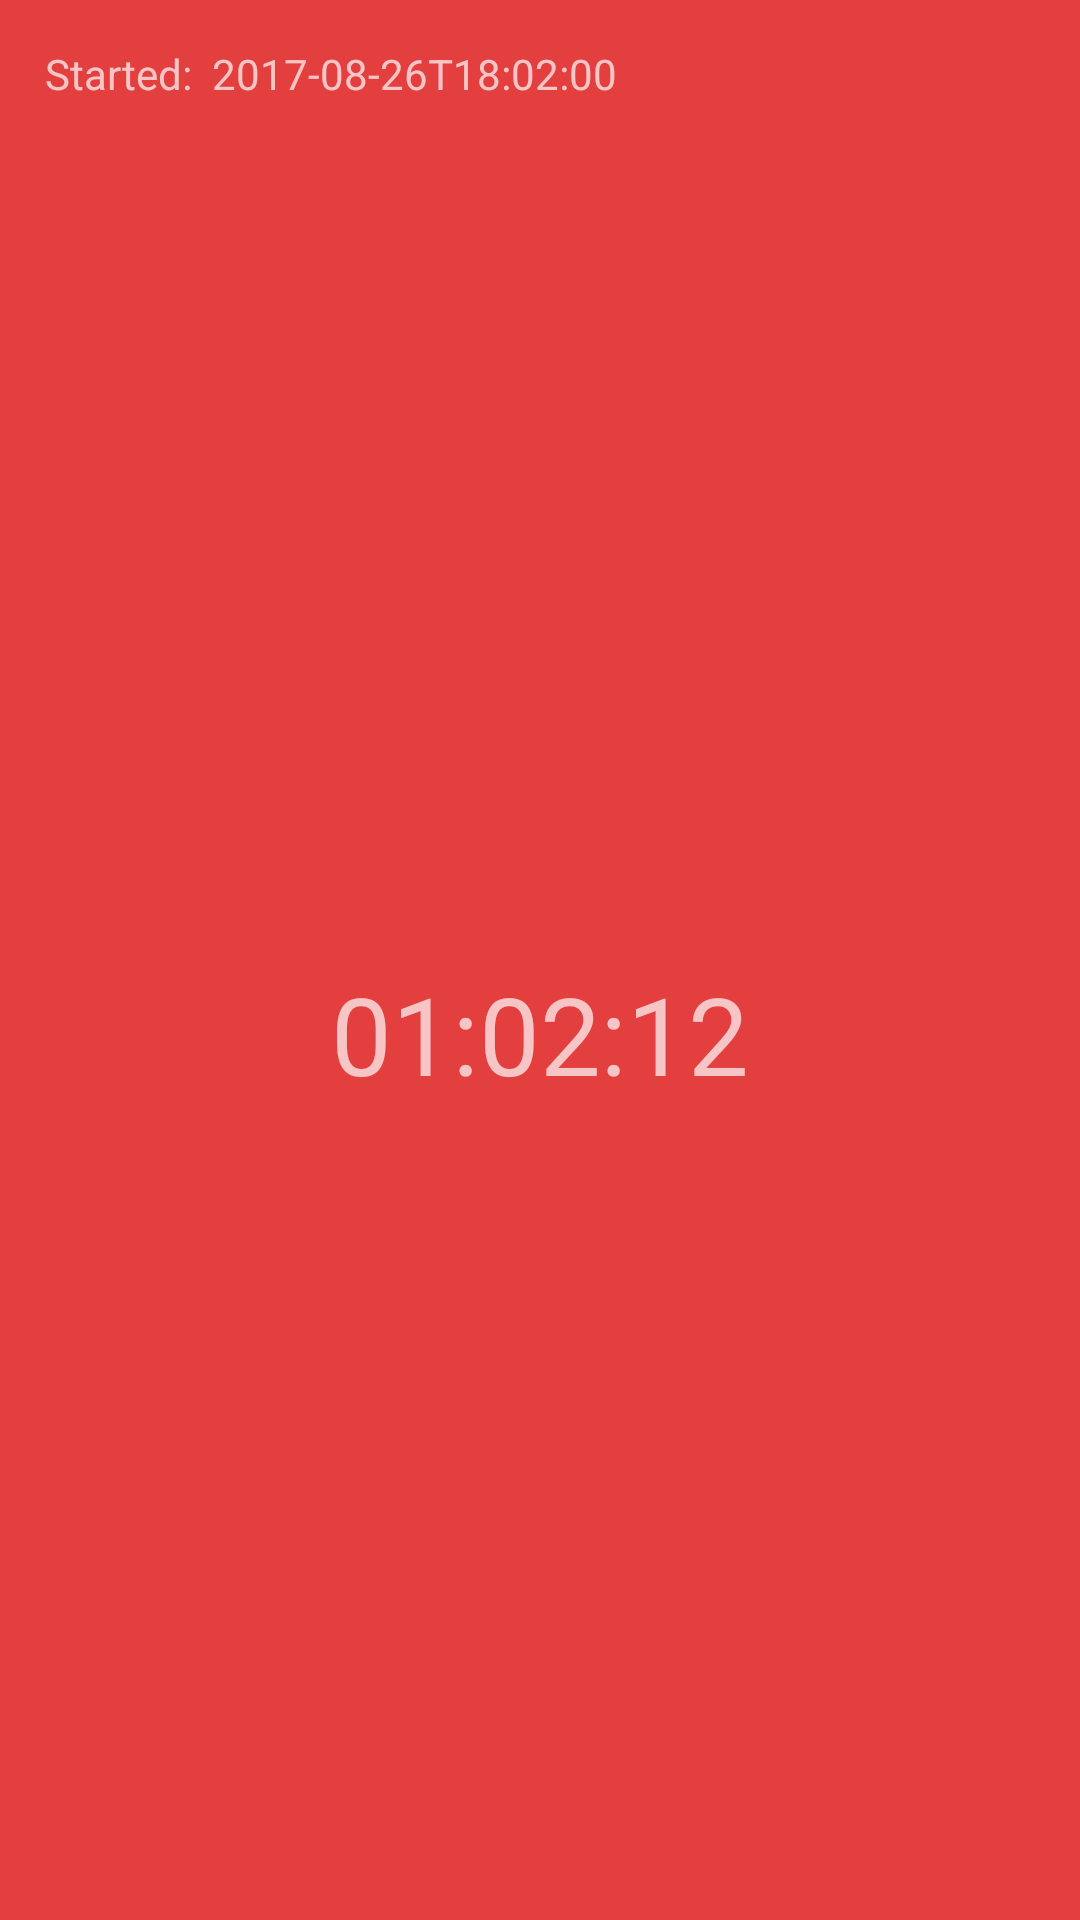

Android layout source for this screen:
<!-- AndroidManifest.xml: application theme AppTheme -->
<!-- res/layout/include_item_job_time.xml -->
<?xml version="1.0" encoding="utf-8"?>
<layout xmlns:android="http://schemas.android.com/apk/res/android">

    <data>

        <variable
            name="viewModel"
            type="com.sebeca.app.jobinprogress.main.joblist.JobListItemViewModel" />
    </data>

    <LinearLayout
        android:layout_width="match_parent"
        android:layout_height="120dp"
        android:orientation="vertical">

        <LinearLayout
            android:layout_width="match_parent"
            android:layout_height="wrap_content"
            android:layout_gravity="left"
            android:orientation="horizontal">

            <TextView
                android:id="@+id/itemStartTimeText"
                android:layout_width="match_parent"
                android:layout_height="wrap_content"
                android:gravity="left"
                android:padding="15dp"
                android:text="Started:  2017-08-26T18:02:00"
                android:textSize="14sp" />
        </LinearLayout>

        <LinearLayout
            android:layout_width="match_parent"
            android:layout_height="match_parent"
            android:layout_gravity="center"
            android:orientation="horizontal">

            <TextView
                android:id="@+id/itemDurationText"
                android:layout_width="match_parent"
                android:layout_height="match_parent"
                android:gravity="center"
                android:padding="15dp"
                android:text="01:02:12"
                android:textSize="36sp" />
        </LinearLayout>
    </LinearLayout>

</layout>
<!-- resources referenced by this layout -->
<resources>
  <style name="AppTheme" parent="Theme.Design.NoActionBar">
          <item name="colorPrimary">@color/colorPrimary</item>
          <item name="colorPrimaryDark">@color/colorPrimaryDark</item>
          <item name="colorAccent">@color/colorAccent</item>
          <item name="android:windowBackground">@color/colorPrimary</item>
      </style>
  <color name="colorPrimary">#E43F3F</color>
  <color name="colorPrimaryDark">#E12929</color>
  <color name="colorAccent">#FFFFFF</color>
</resources>
